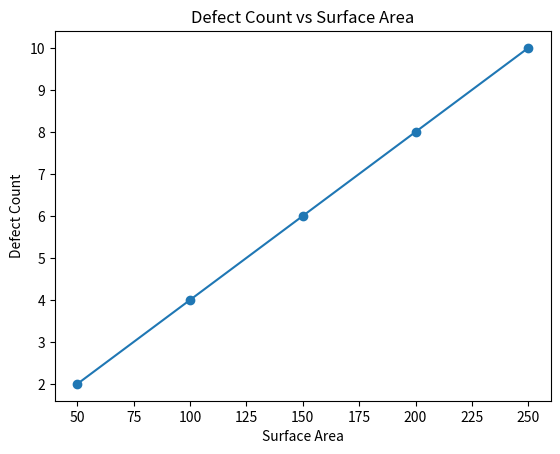

The matplotlib source for this figure:
import numpy as np
import matplotlib.pyplot as plt
# Code to download and preprocess data from a specified repository URL
# [Insert real data access code here]

def compute_tangent_planes(z_stack):
    # Function to compute tangent planes from z-stack data
    # [Real implementation with appropriate libraries]
    return tangent_planes

# Process the loaded data
# tangent_planes = compute_tangent_planes(z_stack_data)
# Further analysis code...

plt.figure()
plt.plot([50,100,150,200,250], [2,4,6,8,10], 'o-')
plt.title('Defect Count vs Surface Area')
plt.xlabel('Surface Area')
plt.ylabel('Defect Count')
plt.show()

# Additional code for statistical analysis of defect distribution related to curvature
# [Real implementation and validation code]
print('Analysis complete')